The GitHub repository Codedchic25/Cap.-10-Keras contains a labelled image folder "dataset_fructe" with 3 categories: banane, mere, portocale. Examples follow, each with its label.

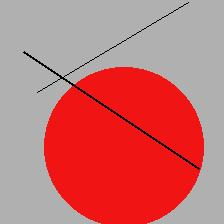
Label: mere

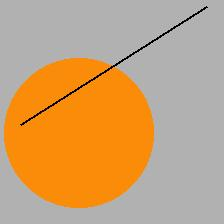
Label: portocale

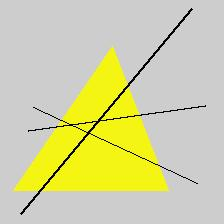
Label: banane

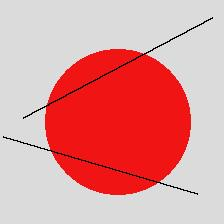
Label: mere

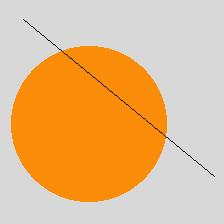
Label: portocale

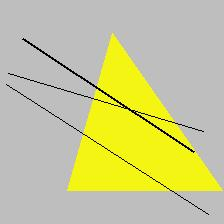
Label: banane
